The GitHub repository ISABELUNA16/Yolo11_ComputerVision_BananaRipenessClassifier contains a labelled image folder "dataset_split" with 4 categories: green, overripe, ripe, semi-ripe. Examples follow, each with its label.

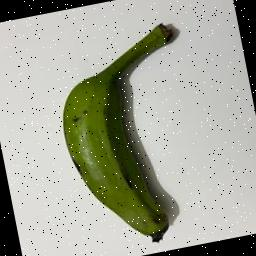
Label: green

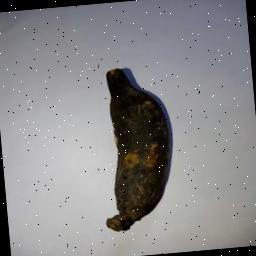
Label: overripe

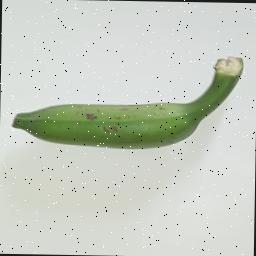
Label: green

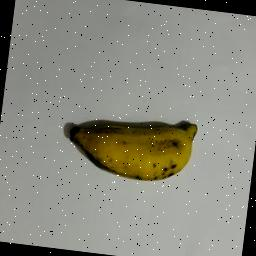
Label: semi-ripe

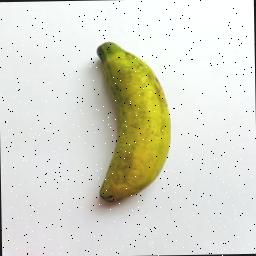
Label: semi-ripe

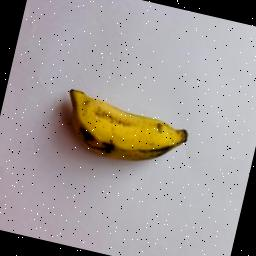
Label: ripe
